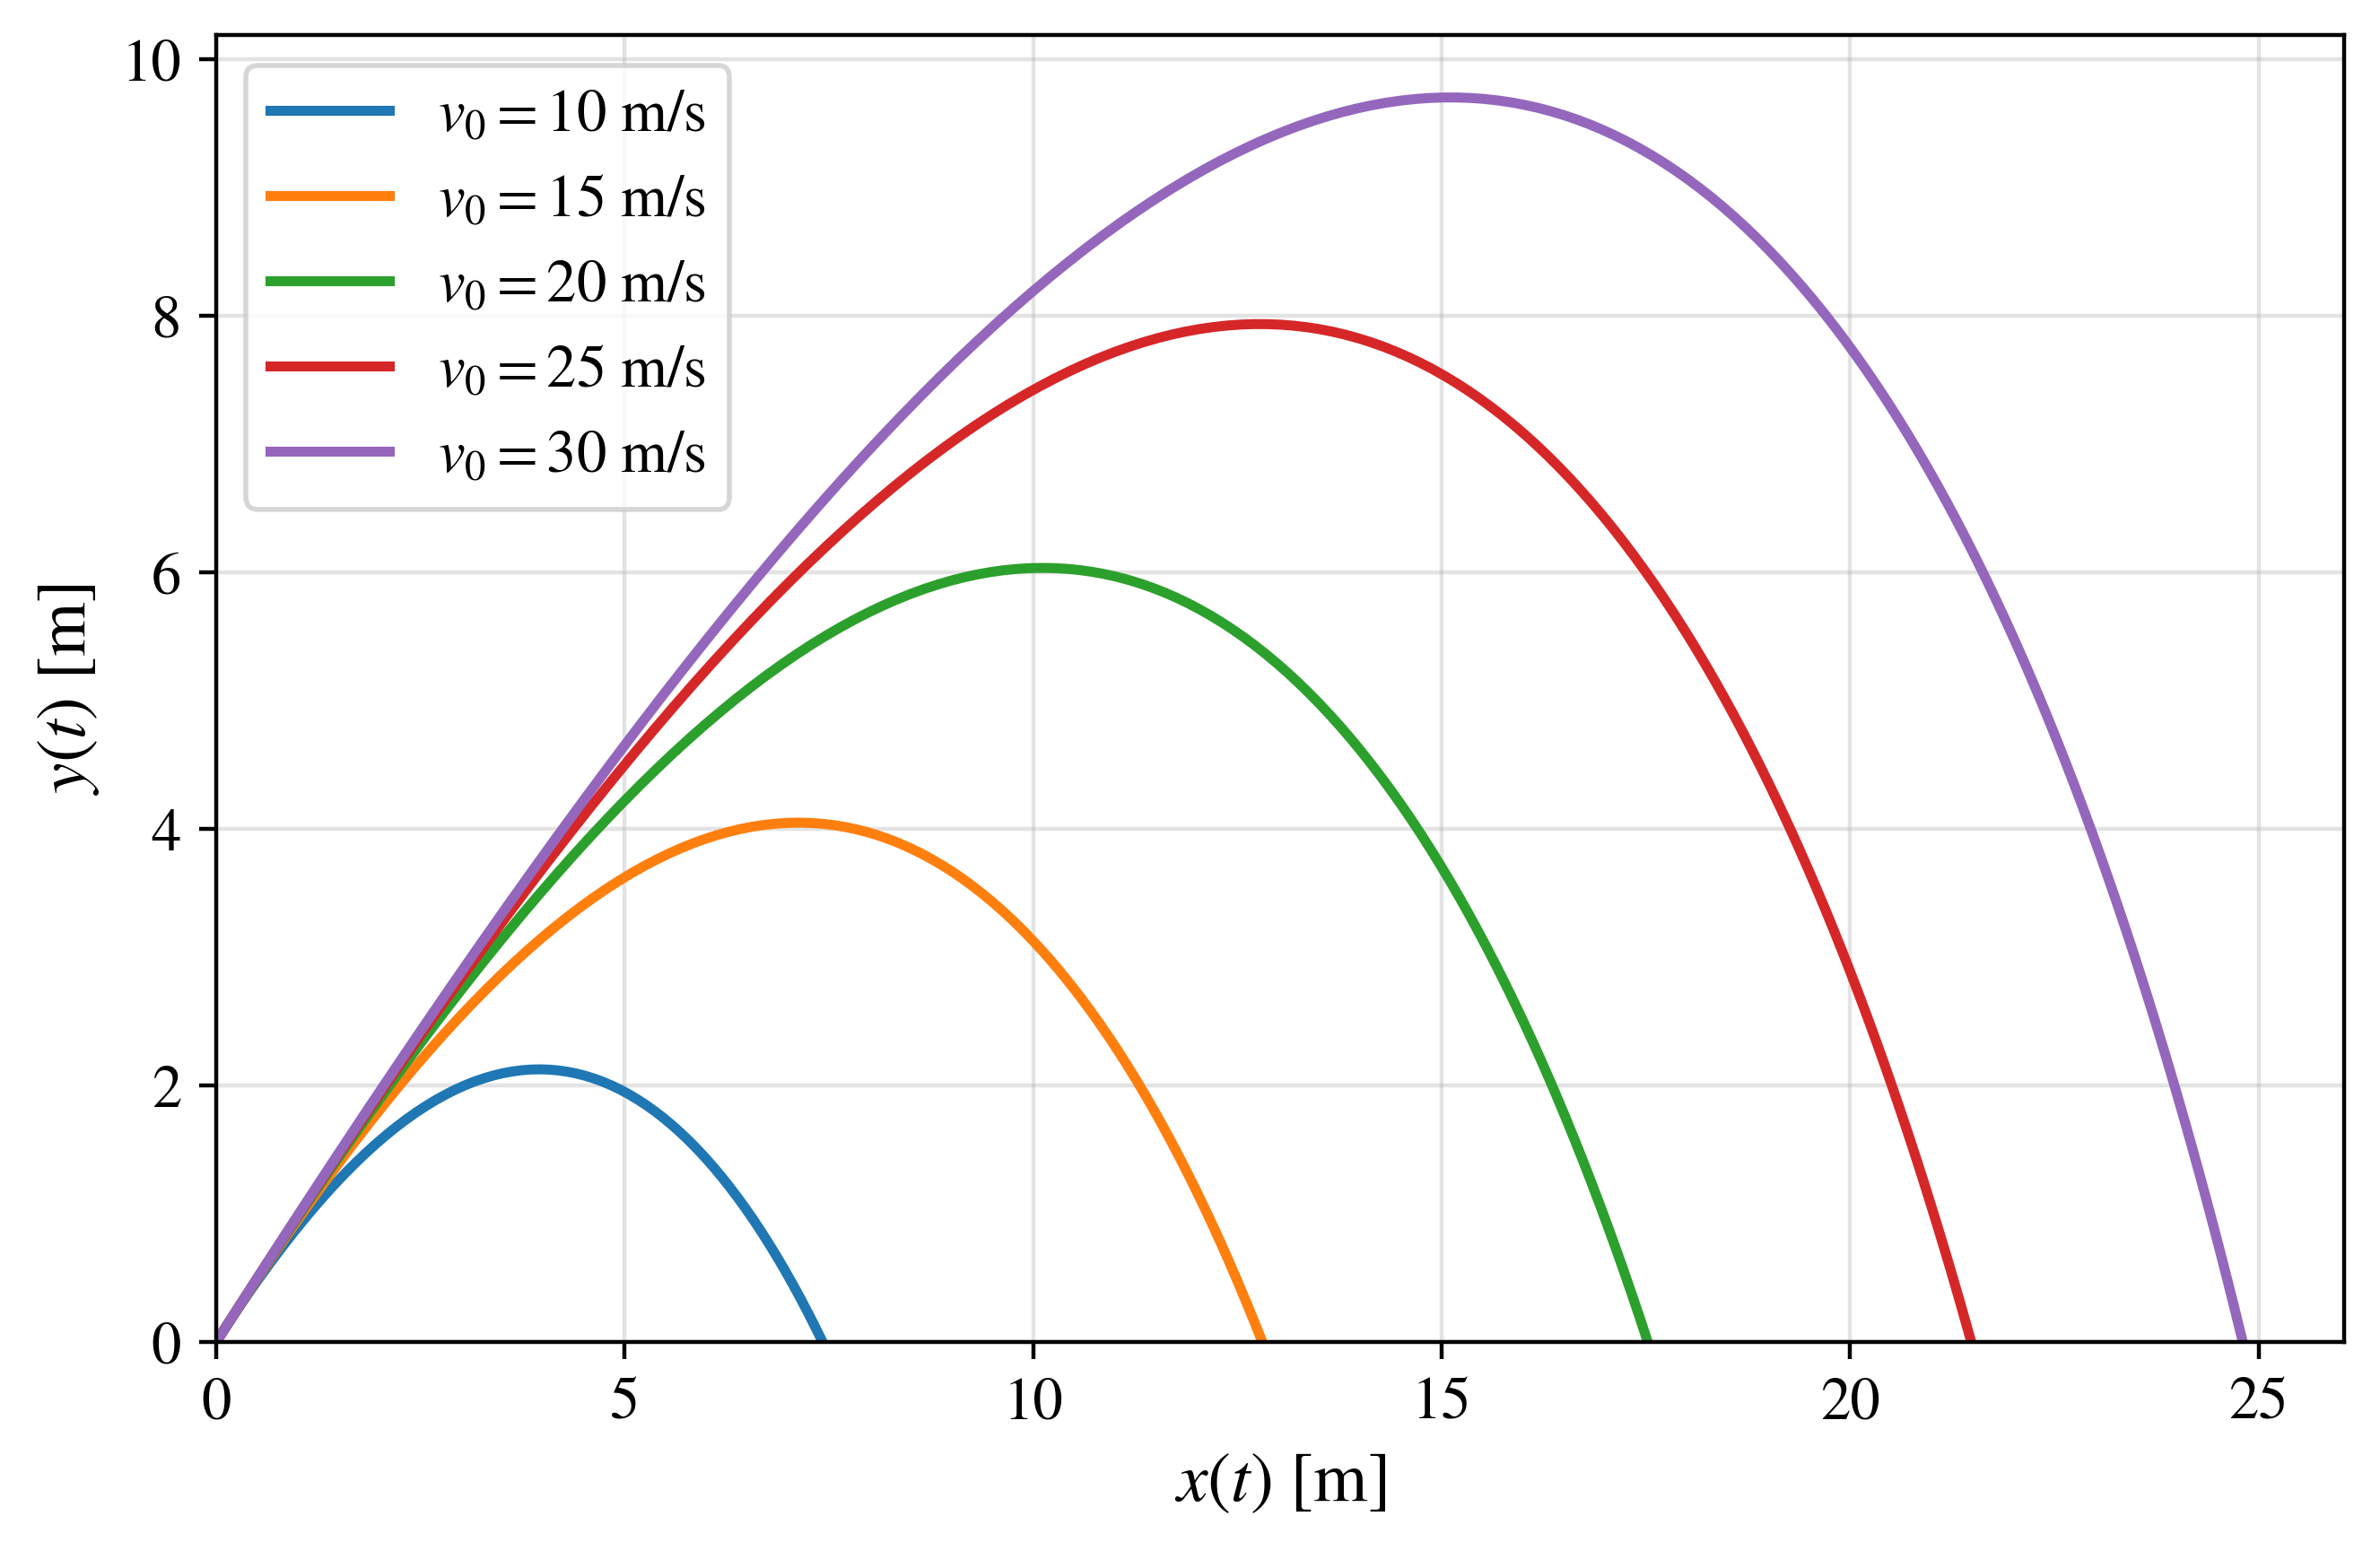

Generate this figure with Python:
#!/usr/bin/env python
# coding: utf-8

# In[5]:


# ============================================================
# Projectile Motion in Python
# Quadratic-drag model: variation of the initial speed
# ============================================================

import numpy as np
import matplotlib as mpl
import matplotlib.pyplot as plt
from scipy.integrate import solve_ivp


# Plot style
mpl.rcParams["text.usetex"] = False
mpl.rcParams["font.family"] = "STIXGeneral"
mpl.rcParams["mathtext.fontset"] = "stix"


# Physical parameters (SI units)
g = 9.81                           # m/s^2
theta_deg = 45.0                   # degrees
kappa = 0.05                       # Quadratic-drag parameter c/m (1/m)
v0_values = [10, 15, 20, 25, 30] # m/s

theta = np.radians(theta_deg)


# Governing equations
# State vector: [x, y, vx, vy]
def quadratic_model(t, state):

    x, y, vx, vy = state

    # Instantaneous speed
    speed = np.hypot(vx, vy)

    return [
        vx,
        vy,
        -kappa*speed*vx,
        -g-kappa*speed*vy,
    ]


# Ground-impact event
# The integration stops when the projectile returns to y = 0.
def ground_event(t, state):

    if t < 1.0e-8:
        return 1.0

    return state[1]


ground_event.terminal = True
ground_event.direction = -1


# Numerical trajectory
def numerical_trajectory(v0):

    # Initial conditions
    state0 = [
        0.0,
        0.0,
        v0*np.cos(theta),
        v0*np.sin(theta),
    ]

    solution = solve_ivp(
        quadratic_model,
        (0.0, 20.0),
        state0,
        events=ground_event,
        max_step=0.02,
        rtol=1e-9,
        atol=1e-11,
    )

    return solution.y[0], solution.y[1]


# -------- Plot --------

plt.figure(figsize=(6.8, 4.5))


# Numerical trajectories
for v0 in v0_values:

    x_numerical, y_numerical = numerical_trajectory(v0)

    # Continuous line: numerical solution
    plt.plot(
        x_numerical,
        y_numerical,
        linewidth=2,
        label=rf"$v_0={v0}\ \mathrm{{m/s}}$",
    )


# Markers
# Not included because no analytical solution is available
# for comparison with the numerical results.


# Annotations
# The physical interpretation is discussed in the article.


# Axes and ticks
plt.xlabel(r"$x(t)\ \mathrm{[m]}$", fontsize=14)
plt.ylabel(r"$y(t)\ \mathrm{[m]}$", fontsize=14)

plt.xticks(fontsize=12)
plt.yticks(fontsize=12)

plt.xlim(left=0.0)
plt.ylim(bottom=0.0)


# Legend
plt.legend(fontsize=12)
plt.grid(True, alpha=0.35)
plt.tight_layout()


# Save figure
plt.savefig(
    "quadratic_velocity_variation.png",
    dpi=400,
    bbox_inches="tight",
)

plt.savefig(
    "quadratic_velocity_variation.pdf",
    dpi=400,
    bbox_inches="tight",
)

plt.show()


# In[ ]:
